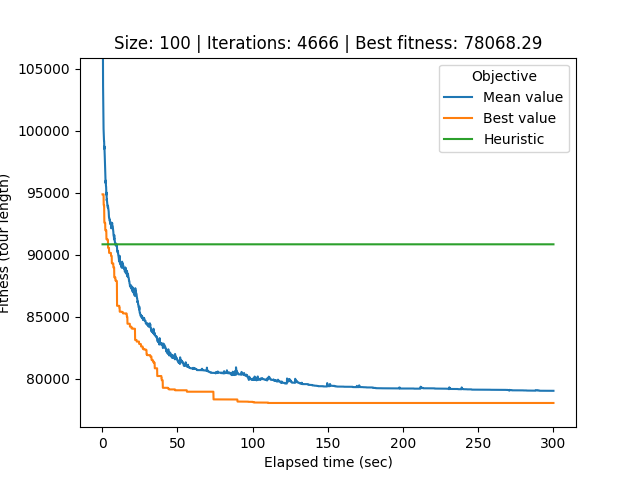

The table this chart was drawn from, first rows:
# Student number: r0758170
# Iteration, Elapsed time, Mean value, Best value, Cycle
0, 0.2281, 174924, 94879, 22, 23, 25, 79, 2, 26, 13, 88, 93, 39, 10, 48, 45, 80, 18, 94, 55, 31, 69, 90
1, 0.2721, 117608, 94879, 22, 23, 25, 79, 2, 26, 13, 88, 93, 39, 10, 48, 45, 80, 18, 94, 55, 31, 69, 90
2, 0.315, 112200, 94879, 22, 23, 25, 79, 2, 26, 13, 88, 93, 39, 10, 48, 45, 80, 18, 94, 55, 31, 69, 90
3, 0.3634, 110123, 94879, 22, 23, 25, 79, 2, 26, 13, 88, 93, 39, 10, 48, 45, 80, 18, 94, 55, 31, 69, 90
4, 0.4117, 106460, 94879, 22, 23, 25, 79, 2, 26, 13, 88, 93, 39, 10, 48, 45, 80, 18, 94, 55, 31, 69, 90
5, 0.4656, 105894, 94879, 22, 23, 25, 79, 2, 26, 13, 88, 93, 39, 10, 48, 45, 80, 18, 94, 55, 31, 69, 90
6, 0.5296, 105231, 94879, 22, 23, 25, 79, 2, 26, 13, 88, 93, 39, 10, 48, 45, 80, 18, 94, 55, 31, 69, 90
7, 0.5777, 103606, 94879, 22, 23, 25, 79, 2, 26, 13, 88, 93, 39, 10, 48, 45, 80, 18, 94, 55, 31, 69, 90
8, 0.6277, 102958, 94879, 22, 23, 25, 79, 2, 26, 13, 88, 93, 39, 10, 48, 45, 80, 18, 94, 55, 31, 69, 90
9, 0.6717, 102760, 94879, 22, 23, 25, 79, 2, 26, 13, 88, 93, 39, 10, 48, 45, 80, 18, 94, 55, 31, 69, 90
10, 0.7194, 101541, 94879, 22, 23, 25, 79, 2, 26, 13, 88, 93, 39, 10, 48, 45, 80, 18, 94, 55, 31, 69, 90
11, 0.766, 101418, 94879, 22, 23, 25, 79, 2, 26, 13, 88, 93, 39, 10, 48, 45, 80, 18, 94, 55, 31, 69, 90
12, 0.8091, 100768, 94879, 22, 23, 25, 79, 2, 26, 13, 88, 93, 39, 10, 48, 45, 80, 18, 94, 55, 31, 69, 90
13, 0.8518, 100510, 94879, 22, 23, 25, 79, 2, 26, 13, 88, 93, 39, 10, 48, 45, 80, 18, 94, 55, 31, 69, 90
14, 0.9022, 100156, 94879, 22, 23, 25, 79, 2, 26, 13, 88, 93, 39, 10, 48, 45, 80, 18, 94, 55, 31, 69, 90
15, 0.9484, 99970, 94009, 45, 88, 93, 39, 26, 2, 13, 79, 25, 22, 23, 52, 16, 47, 53, 58, 76, 27, 97, 46
16, 0.9961, 99714, 94009, 45, 88, 93, 39, 26, 2, 13, 79, 25, 22, 23, 52, 16, 47, 53, 58, 76, 27, 97, 46
17, 1.042, 99597, 94009, 45, 88, 93, 39, 26, 2, 13, 79, 25, 22, 23, 52, 16, 47, 53, 58, 76, 27, 97, 46
18, 1.09, 99383, 94009, 45, 88, 93, 39, 26, 2, 13, 79, 25, 22, 23, 52, 16, 47, 53, 58, 76, 27, 97, 46
19, 1.145, 99251, 94009, 29, 59, 33, 50, 83, 40, 78, 73, 19, 4, 21, 0, 54, 74, 64, 20, 12, 61, 11, 67
20, 1.191, 99212, 94009, 29, 59, 33, 50, 83, 40, 78, 73, 19, 4, 21, 0, 54, 74, 64, 20, 12, 61, 11, 67
21, 1.237, 99212, 94009, 29, 59, 33, 50, 83, 40, 78, 73, 19, 4, 21, 0, 54, 74, 64, 20, 12, 61, 11, 67
22, 1.28, 99155, 93943, 30, 92, 49, 91, 63, 38, 37, 98, 5, 96, 84, 34, 4, 21, 0, 54, 74, 64, 20, 12
23, 1.328, 98753, 93199, 79, 25, 22, 23, 52, 16, 47, 53, 58, 76, 27, 97, 46, 82, 65, 95, 85, 68, 57, 17
24, 1.375, 98593, 93199, 79, 25, 22, 23, 52, 16, 47, 53, 58, 76, 27, 97, 46, 82, 65, 95, 85, 68, 57, 17
25, 1.422, 98538, 92609, 97, 46, 82, 19, 73, 78, 40, 85, 95, 65, 83, 50, 33, 59, 32, 29, 14, 43, 89, 87
26, 1.468, 98736, 92609, 97, 46, 82, 19, 73, 78, 40, 85, 95, 65, 83, 50, 33, 59, 32, 29, 14, 43, 89, 87
27, 1.517, 98495, 92609, 97, 46, 82, 19, 73, 78, 40, 85, 95, 65, 83, 50, 33, 59, 32, 29, 14, 43, 89, 87
28, 1.562, 98321, 92609, 5, 96, 84, 34, 4, 21, 0, 54, 74, 64, 20, 12, 61, 11, 67, 35, 66, 28, 60, 36
29, 1.61, 98066, 92577, 9, 15, 41, 42, 75, 99, 8, 3, 70, 7, 71, 1, 30, 92, 49, 91, 63, 38, 37, 98
30, 1.659, 98077, 92577, 9, 15, 41, 42, 75, 99, 8, 3, 70, 7, 71, 1, 30, 92, 49, 91, 63, 38, 37, 98
31, 1.702, 97930, 92577, 9, 15, 41, 42, 75, 99, 8, 3, 70, 7, 71, 1, 30, 92, 49, 91, 63, 38, 37, 98
32, 1.75, 97719, 92577, 9, 15, 41, 42, 75, 99, 8, 3, 70, 7, 71, 1, 30, 92, 49, 91, 63, 38, 37, 98
33, 1.797, 97592, 92577, 9, 15, 41, 42, 75, 99, 8, 3, 70, 7, 71, 1, 30, 92, 49, 91, 63, 38, 37, 98
34, 1.841, 97354, 92577, 9, 15, 41, 42, 75, 99, 8, 3, 70, 7, 71, 1, 30, 92, 49, 91, 63, 38, 37, 98
35, 1.888, 96944, 92577, 9, 15, 41, 42, 75, 99, 8, 3, 70, 7, 71, 1, 30, 92, 49, 91, 63, 38, 37, 98
36, 1.93, 96739, 92577, 5, 96, 84, 34, 44, 6, 56, 51, 87, 89, 14, 32, 29, 59, 33, 50, 83, 40, 78, 73
37, 1.972, 96509, 92577, 5, 96, 84, 34, 44, 6, 56, 51, 87, 89, 14, 32, 29, 59, 33, 50, 83, 40, 78, 73
38, 2.021, 96304, 91982, 82, 19, 73, 78, 40, 85, 95, 65, 68, 57, 17, 72, 43, 89, 14, 32, 29, 59, 33, 50
39, 2.069, 96182, 91982, 82, 19, 73, 78, 40, 85, 95, 65, 68, 57, 17, 72, 43, 89, 14, 32, 29, 59, 33, 50
40, 2.12, 96180, 91982, 82, 19, 73, 78, 40, 85, 95, 65, 68, 57, 17, 72, 43, 89, 14, 32, 29, 59, 33, 50
41, 2.164, 96036, 91982, 64, 20, 12, 61, 11, 67, 35, 66, 28, 60, 36, 62, 86, 77, 55, 31, 69, 90, 81, 24
42, 2.206, 95988, 91982, 64, 20, 12, 61, 11, 67, 35, 66, 28, 60, 36, 62, 86, 77, 55, 31, 69, 90, 81, 24
43, 2.248, 95823, 91982, 64, 20, 12, 61, 11, 67, 35, 66, 28, 60, 36, 62, 86, 77, 55, 31, 69, 90, 81, 24
44, 2.292, 95779, 91982, 64, 20, 12, 61, 11, 67, 35, 66, 28, 60, 36, 62, 86, 77, 55, 31, 69, 90, 81, 24
45, 2.336, 95985, 91982, 64, 20, 12, 61, 11, 67, 35, 66, 28, 60, 36, 62, 86, 77, 55, 31, 69, 90, 81, 24
46, 2.385, 95805, 91982, 64, 20, 12, 61, 11, 67, 35, 66, 28, 60, 36, 62, 86, 77, 55, 31, 69, 90, 81, 24
47, 2.429, 95719, 91982, 64, 20, 12, 61, 11, 67, 35, 66, 28, 60, 36, 62, 86, 77, 55, 31, 69, 90, 81, 24
48, 2.47, 95624, 91982, 74, 64, 20, 12, 61, 11, 67, 35, 66, 28, 60, 36, 62, 86, 77, 55, 31, 69, 90, 81
49, 2.515, 95538, 91982, 74, 64, 20, 12, 61, 11, 67, 35, 66, 28, 60, 36, 62, 86, 77, 55, 31, 69, 90, 81
50, 2.563, 95531, 91982, 74, 64, 20, 12, 61, 11, 67, 35, 66, 28, 60, 36, 62, 86, 77, 55, 31, 69, 90, 81
51, 2.604, 95479, 91982, 74, 64, 20, 12, 61, 11, 67, 35, 66, 28, 60, 36, 62, 86, 77, 55, 31, 69, 90, 81
52, 2.648, 95309, 91982, 74, 64, 20, 12, 61, 11, 67, 35, 66, 28, 60, 36, 62, 86, 77, 55, 31, 69, 90, 81
53, 2.693, 95309, 91982, 74, 64, 20, 12, 61, 11, 67, 35, 66, 28, 60, 36, 62, 86, 77, 55, 31, 69, 90, 81
54, 2.738, 95172, 91836, 7, 71, 1, 30, 92, 49, 91, 63, 38, 37, 98, 5, 96, 84, 34, 40, 78, 19, 73, 4
55, 2.784, 94844, 91261, 73, 4, 21, 0, 54, 74, 64, 20, 12, 61, 11, 67, 35, 66, 28, 60, 36, 62, 86, 77
56, 2.828, 95019, 91261, 73, 4, 21, 0, 54, 74, 64, 20, 12, 61, 11, 67, 35, 66, 28, 60, 36, 62, 86, 77
57, 2.874, 94997, 91261, 73, 4, 21, 0, 54, 74, 64, 20, 12, 61, 11, 67, 35, 66, 28, 60, 36, 62, 86, 77
58, 2.916, 94745, 91261, 73, 4, 21, 0, 54, 74, 64, 20, 12, 61, 11, 67, 35, 66, 28, 60, 36, 62, 86, 77
... 4,607 more rows
